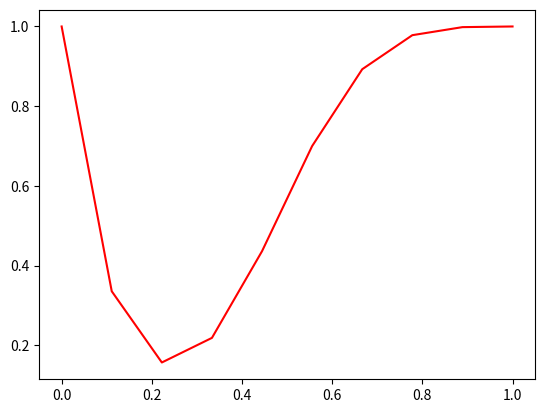

Reproduce this figure in Python.
import numpy as np
import math
import matplotlib.pyplot as plt

# attempt to implement the threshold distribution
rho = 0.5       # threshold fraction
k = 10      # average degree

# solve F(r) = (r-a)/c

# r is overall share of active nodes
def f(r):
    print("beginning of function")
    print("this is r: ",r)
    total_summation = [0]
    print("should be 10 zeros sometimes: ", total_summation)
    for b in range(1, 20):
        inner_max = rho * b / (1 - rho)
        inner_max = int(inner_max)
        inner_sum = 0

        for a in range(1, inner_max):
            inner_sum += ((k*r)**a)/math.factorial(a)
       
        outer_sum = ((k-k*r)**b)/math.factorial(b)
        temp = np.multiply(outer_sum, inner_sum)
        #print("temp: ",temp)
        total_summation += temp
    return 1 - math.exp(-k) * total_summation

# print("idk: ", f(0.1)) # this is fine

x = np.linspace(0,1,10)
#print(x)
test = f(x)
ugh = list(map(f,x))
#print("f(x) dimension", test.shape)
print(ugh)
plt.plot(x,ugh, color = 'red')
plt.show()
print("end program")